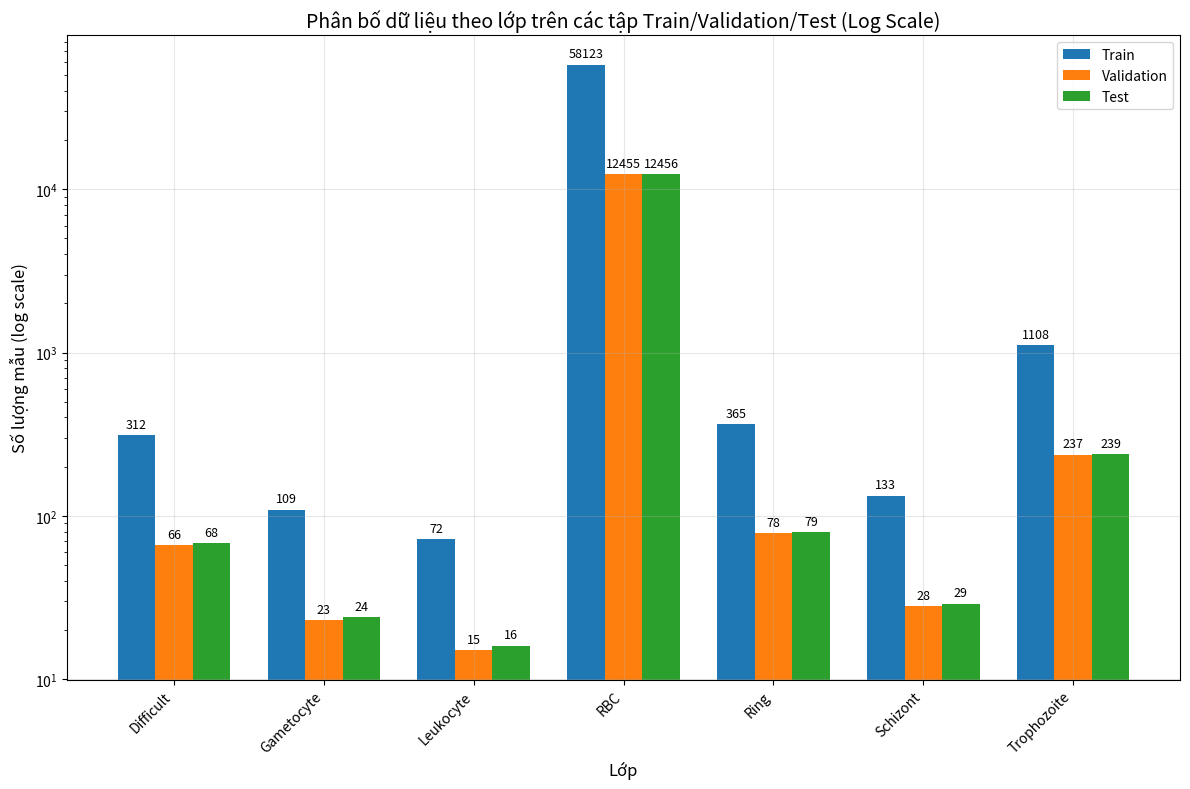
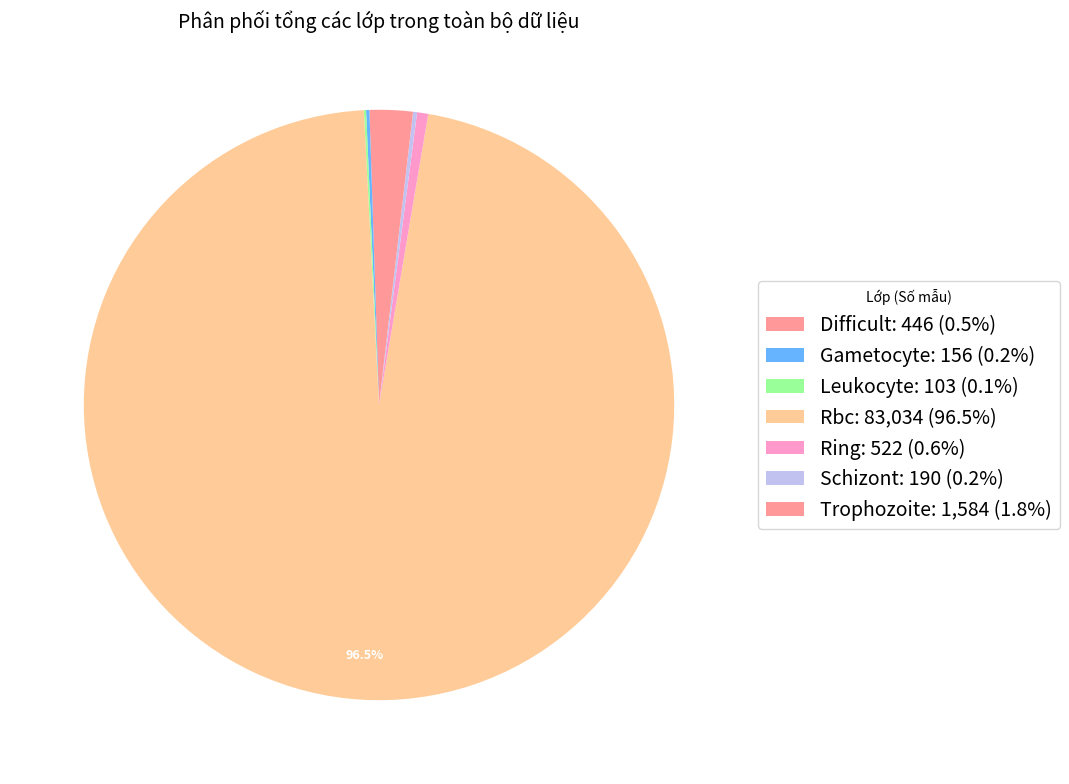

Source code (Python) for these figures, in order:
import matplotlib.pyplot as plt
import numpy as np

# Dữ liệu mới - Plasmodium Classification
classes = [
    "Difficult", "Gametocyte", "Leukocyte", "RBC",
    "Ring", "Schizont", "Trophozoite"
]

train_counts = [312, 109, 72, 58123, 365, 133, 1108]
val_counts = [66, 23, 15, 12455, 78, 28, 237]
test_counts = [68, 24, 16, 12456, 79, 29, 239]

# Tính tổng số mẫu cho mỗi lớp
total_counts = [train + val + test for train, val,
                test in zip(train_counts, val_counts, test_counts)]

x = np.arange(len(classes))
width = 0.25

# Biểu đồ cột với log scale - Figure 1
fig1, ax1 = plt.subplots(figsize=(12, 8))
bars1 = ax1.bar(x - width, train_counts, width, label='Train', color='#1f77b4')
bars2 = ax1.bar(x,         val_counts,   width,
                label='Validation', color='#ff7f0e')
bars3 = ax1.bar(x + width, test_counts,  width, label='Test', color='#2ca02c')

# Thêm nhãn số trên mỗi cột


def add_labels(bars, ax):
    for bar in bars:
        height = bar.get_height()
        ax.annotate(f'{height}',
                    xy=(bar.get_x() + bar.get_width() / 2, height),
                    xytext=(0, 3),  # offset theo chiều dọc
                    textcoords="offset points",
                    ha='center', va='bottom', fontsize=9)


add_labels(bars1, ax1)
add_labels(bars2, ax1)
add_labels(bars3, ax1)

# Gắn nhãn và định dạng cho biểu đồ cột với log scale
ax1.set_xlabel('Lớp', fontsize=12)
ax1.set_ylabel('Số lượng mẫu (log scale)', fontsize=12)
ax1.set_title(
    'Phân bố dữ liệu theo lớp trên các tập Train/Validation/Test (Log Scale)', fontsize=14)
ax1.set_xticks(x)
ax1.set_xticklabels(classes, rotation=45, ha='right')
ax1.set_yscale('log')  # Áp dụng log scale
ax1.legend()
ax1.grid(True, alpha=0.3)  # Thêm grid để dễ đọc

plt.tight_layout()
plt.show()

# Biểu đồ tròn cho tổng phân phối - Figure 2
fig2, ax2 = plt.subplots(figsize=(10, 8))
colors = ['#ff9999', '#66b3ff', '#99ff99', '#ffcc99', '#ff99cc', '#c2c2f0']

# Tạo function để hiển thị % chỉ khi slice đủ lớn


def autopct_format(pct):
    return f'{pct:.1f}%' if pct > 2 else ''


# Tạo pie chart không có labels trực tiếp trên chart
wedges, texts, autotexts = ax2.pie(total_counts, autopct=autopct_format,
                                   colors=colors, startangle=90,
                                   pctdistance=0.85)

# Định dạng cho biểu đồ tròn
ax2.set_title(
    'Phân phối tổng các lớp trong toàn bộ dữ liệu', fontsize=14)

# Tạo legend với thông tin chi tiết
total_samples = sum(total_counts)
legend_labels = [f'{class_name.replace("_", " ").title()}: {count:,} ({count/total_samples*100:.1f}%)'
                 for class_name, count in zip(classes, total_counts)]
ax2.legend(wedges, legend_labels, title="Lớp (Số mẫu)",
           loc="center left", bbox_to_anchor=(1, 0, 0.5, 1), fontsize=14)

# Cải thiện hiển thị text cho các slice nhỏ
for autotext in autotexts:
    autotext.set_color('white')
    autotext.set_fontsize(9)
    autotext.set_weight('bold')

plt.tight_layout()
plt.show()
